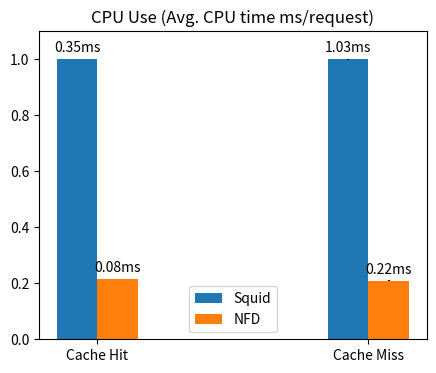

Write the Python code that produced this figure.
#! /usr/bin/env python3

import matplotlib.pyplot as plt
import pandas as pd
import numpy as np
from scipy.interpolate import make_interp_spline, BSpline
import sys

def mkplot():
    # figure and plot
    fig = plt.figure()
    fig.set_size_inches(5, 4) 
    ax = fig.add_subplot(111)

    squid_cachehit_raw_values = np.array([3136, 3292, 3147, 3164, 3228])
    squid_cachemiss_raw_values = np.array([1046, 1023, 1048, 1023, 1030])
    nfd_cachehit_raw_values = np.array([739, 685, 692, 689, 636])
    nfd_cachemiss_raw_values = np.array([219, 224, 215, 209, 216])

    squid_vals = [squid_cachehit_raw_values.mean()/90000, squid_cachemiss_raw_values.mean()/10000]
    nfd_vals = [nfd_cachehit_raw_values.mean()/90000, nfd_cachemiss_raw_values.mean()/10000]
    # read data: cachehit, cachemiss
    labels = ['Cache Hit', 'Cache Miss']
    squid_total_cpu = [1, 1] # 3276, 1080
    nfd_total_cpu = [nfd_vals[0]/squid_vals[0], nfd_vals[1]/squid_vals[1]]
    squid_data_std = [squid_cachehit_raw_values.std()/90000, squid_cachemiss_raw_values.std()/10000]
    nfd_data_std = [nfd_cachehit_raw_values.std()/90000, nfd_cachemiss_raw_values.std()/10000]

    # plots
    x = np.arange(len(labels))
    width = 0.15
    rects1 = ax.bar(x - width/2, squid_total_cpu, yerr=squid_data_std, width=width, label='Squid')
    rects2 = ax.bar(x + width/2, nfd_total_cpu, yerr=nfd_data_std, width=width, label='NFD')

    ax.annotate('{:.2f}ms'.format(squid_vals[0] * 10),
                xy=(rects1[0].get_x() + rects1[0].get_width() / 2, rects1[0].get_height()),
                xytext=(0, 3),  # 3 points vertical offset
                textcoords="offset points",
                ha='center', va='bottom')
    ax.annotate('{:.2f}ms'.format(squid_vals[1] * 10),
                xy=(rects1[1].get_x() + rects1[1].get_width() / 2, rects1[1].get_height()),
                xytext=(0, 3),  # 3 points vertical offset
                textcoords="offset points",
                ha='center', va='bottom')
    ax.annotate('{:.2f}ms'.format(nfd_vals[0] * 10),
                xy=(rects2[0].get_x() + rects2[0].get_width() / 2, rects2[0].get_height()),
                xytext=(0, 3),  # 3 points vertical offset
                textcoords="offset points",
                ha='center', va='bottom')
    ax.annotate('{:.2f}ms'.format(nfd_vals[1] * 10),
                xy=(rects2[1].get_x() + rects2[1].get_width() / 2, rects2[1].get_height()),
                xytext=(0, 3),  # 3 points vertical offset
                textcoords="offset points",
                ha='center', va='bottom')

    ax.set_ylim(0, 1.1)
    ax.set_xticks(x)
    ax.set_xticklabels(labels)
    plt.legend()
    plt.title("CPU Use (Avg. CPU time ms/request)")

    plt.savefig('plot-cpu-bar.pdf')  

if __name__ == "__main__":
    mkplot()
